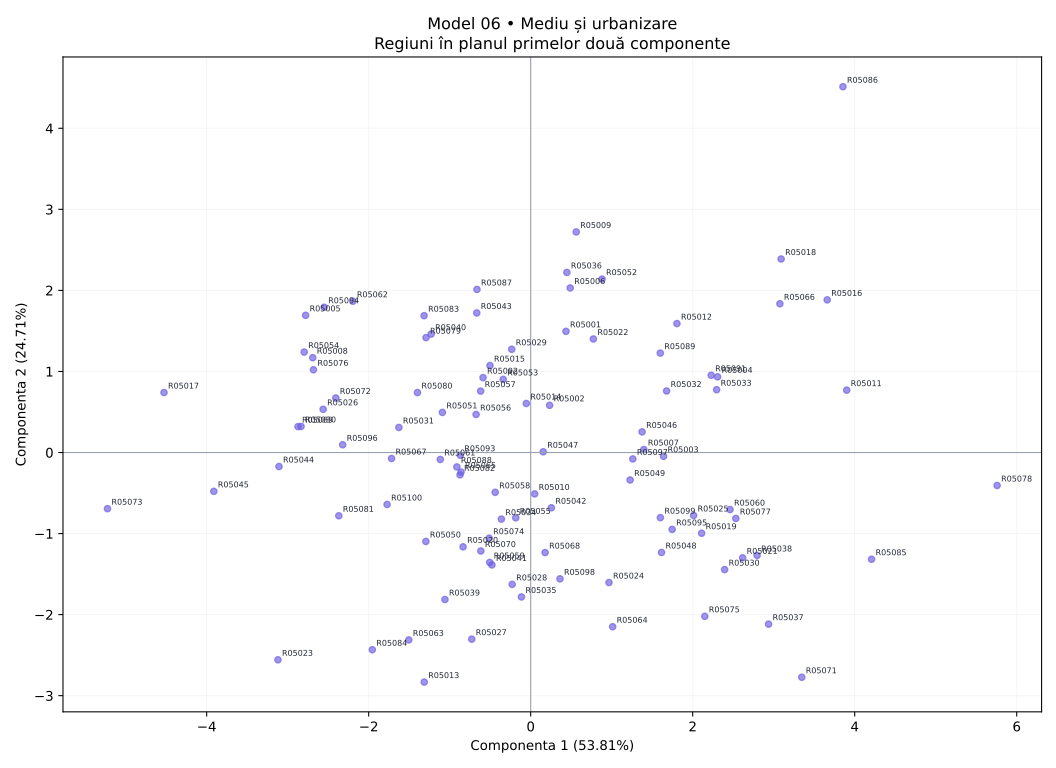

Data behind this chart, as committed beside it:
regiune, X1, X2, X3, X4, X5, X6, X7, X8
R05001, 51.69, 59.66, 52.35, 62.12, 39.16, 43.23, 47.45, 29.84
R05002, 44.5, 70.65, 45.83, 61.14, 49.92, 57.25, 62.51, 47.5
R05003, 34.22, 72.91, 57.16, 64.59, 47.94, 43.55, 30.43, 49.16
R05004, 53.62, 64.31, 56.05, 70.37, 44.44, 24.79, 34.45, 59.66
R05005, 55.35, 19.09, 24.1, 48.78, 12.07, 54.14, 47.13, 10.16
R05006, 63.05, 59.29, 48.31, 68.96, 38.56, 49.37, 44.06, 30.33
R05007, 33.49, 51.56, 63.79, 82.94, 53.88, 57.29, 49.64, 71.42
R05008, 42.85, 18.01, 35.8, 55.31, 27.5, 65.54, 64.11, 19.3
R05009, 65.66, 52.52, 63.07, 66.83, 26.72, 40.24, 48.49, 28.4
R05010, 38.63, 57.76, 46.05, 45.41, 39.49, 58.72, 25.92, 45.25
R05011, 44.51, 90.0, 76.58, 80.23, 56.93, 30.83, 21.61, 56.45
R05012, 53.74, 63.23, 62.88, 83.59, 43.98, 50.95, 28.25, 41.91
R05013, 10.0, 35.02, 20.37, 37.44, 56.15, 56.21, 38.89, 55.43
R05014, 42.6, 67.59, 48.44, 59.43, 40.7, 60.99, 56.53, 45.15
R05015, 42.94, 51.74, 42.94, 59.73, 39.79, 48.95, 49.63, 21.13
R05016, 71.08, 85.49, 75.31, 67.43, 49.16, 25.14, 24.94, 53.42
R05017, 34.19, 17.16, 25.22, 32.25, 13.74, 69, 80.56, 10.0
R05018, 69.84, 79.93, 65.03, 79.13, 51.98, 24.86, 37.87, 43.57
R05019, 41.31, 71.61, 48.15, 59.5, 50.83, 48.77, 10.0, 70.82
R05020, 28.78, 55.82, 25.84, 50.91, 39.51, 63.05, 43.72, 58.19
R05021, 32.68, 78.36, 53.98, 61.61, 68.2, 43.48, 23.28, 70.49
R05022, 51.2, 50.67, 49.6, 67.01, 43.73, 34.03, 39.94, 29
R05023, 16.38, 10.0, 23.8, 10.0, 40.14, 58.09, 45.2, 41.02
R05024, 30.2, 57.92, 40.74, 43.19, 57.74, 43.45, 14.28, 49.36
R05025, 33.71, 66.46, 47.14, 64.2, 57.67, 31.77, 34.66, 67.98
R05026, 45.96, 28.57, 29.17, 32.59, 18.97, 52.56, 55.52, 26.47
R05027, 22.33, 39.79, 32.92, 42.44, 55.37, 65.38, 44.1, 72.02
R05028, 20.4, 53.26, 37.73, 57.17, 55.61, 65.6, 49.02, 65.72
R05029, 48.47, 51.87, 52.82, 60.15, 27.95, 48.3, 62.61, 48.38
R05030, 38.56, 65, 48.11, 56.9, 71.65, 40.38, 19.77, 71.82
R05031, 40.96, 35.51, 31.39, 50.05, 25.09, 56.22, 46.88, 36.62
R05032, 50.89, 65.46, 51.43, 65.8, 61.95, 38.62, 34.3, 35.71
R05033, 59, 64.67, 52.99, 58.11, 52.12, 20.55, 30.75, 52.16
R05034, 41.3, 39.31, 27.12, 51.46, 56.6, 53.22, 39.48, 51.79
R05035, 22.66, 66.08, 33.01, 44.02, 50.4, 56.39, 45.77, 64.17
R05036, 64.95, 54.79, 50.08, 69.85, 31.36, 46.05, 46.21, 35.84
R05037, 22.42, 65.97, 53.1, 67.13, 82.07, 37.04, 26.3, 81.58
R05038, 32.98, 74.64, 51.98, 68.52, 70.11, 41.48, 24.01, 75.38
R05039, 30.14, 33.49, 29.93, 22.78, 50.81, 48.28, 23.31, 35.56
R05040, 41.56, 31.85, 44.49, 68.82, 31.11, 51.61, 63.9, 28.12
R05041, 35.27, 50.78, 20.44, 25.7, 43.25, 30.24, 29.76, 42.25
R05042, 30.32, 59.28, 51.17, 48.05, 39.54, 53.36, 32.95, 49.81
R05043, 53.17, 38.77, 41.61, 72.24, 30.88, 53.36, 54.15, 34.33
R05044, 28.95, 15.65, 35.86, 40.21, 23.25, 67.37, 64.3, 34.38
R05045, 30.7, 19.11, 10.0, 24.34, 15.28, 52.56, 62.93, 25.54
R05046, 46.53, 56.96, 62.7, 63.53, 54.54, 54.82, 33.21, 52.92
R05047, 47.61, 53.64, 30.14, 58.52, 51.45, 54.58, 24.28, 34.78
R05048, 30.92, 72.83, 45.47, 66.51, 51.47, 56.18, 27.75, 77.8
R05049, 41.07, 59.25, 48.76, 64.08, 55.44, 51.69, 33.13, 59.19
R05050, 15.88, 44.86, 46.05, 46.25, 34.38, 60.44, 61.98, 55.91
R05051, 43.49, 37.37, 49.67, 53.18, 23.61, 64.19, 49.49, 49.84
R05052, 63.89, 52.38, 53.82, 65.99, 45.18, 36.89, 39.49, 21.39
R05053, 45.59, 46.65, 38.09, 62.51, 42.27, 45.23, 51.38, 32.32
R05054, 38.55, 53.23, 43.5, 52.5, 15.41, 82.27, 90.0, 37.86
R05055, 28.68, 48.9, 48.29, 50.77, 47.27, 56.5, 47.98, 54.91
R05056, 44.36, 46.12, 44.85, 51.91, 39.87, 58.61, 45.28, 34.14
R05057, 39.63, 50.06, 43.69, 64.2, 31.87, 56.17, 54.63, 41.28
R05058, 34.76, 43.48, 39.46, 52.43, 52.79, 56.9, 40.86, 39.29
R05059, 23.3, 44.45, 34.6, 53.09, 58.77, 57.64, 48.67, 51.61
R05060, 38.37, 64.13, 67.52, 55.66, 62.67, 38.36, 24.3, 63.39
... 40 more rows
